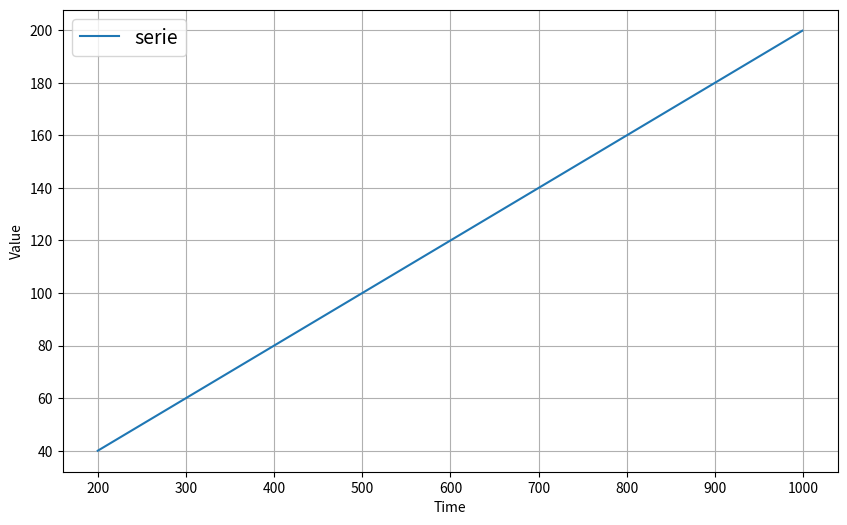
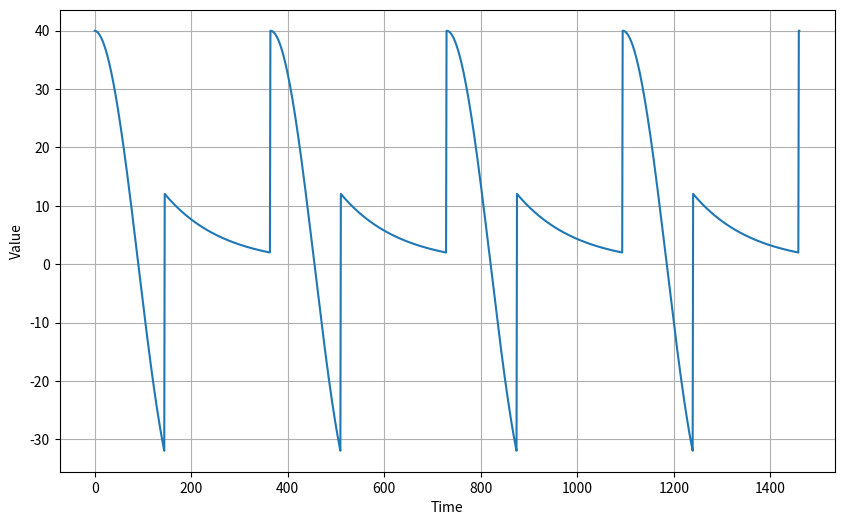
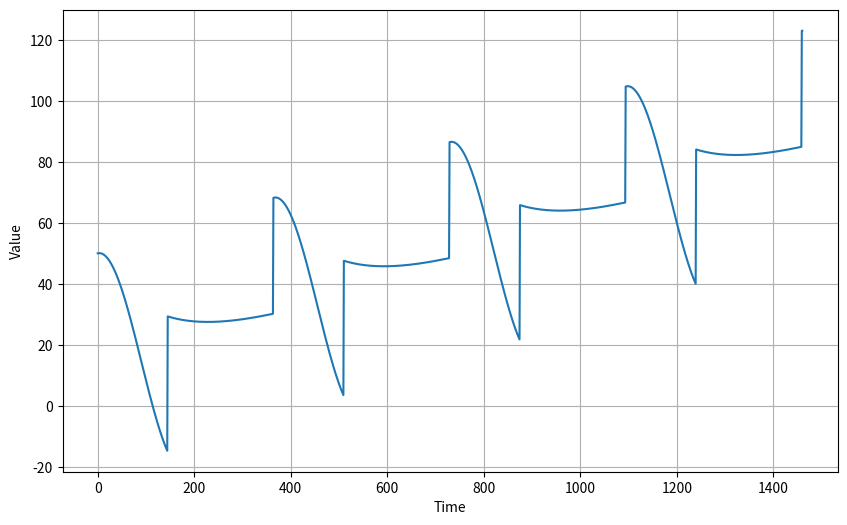
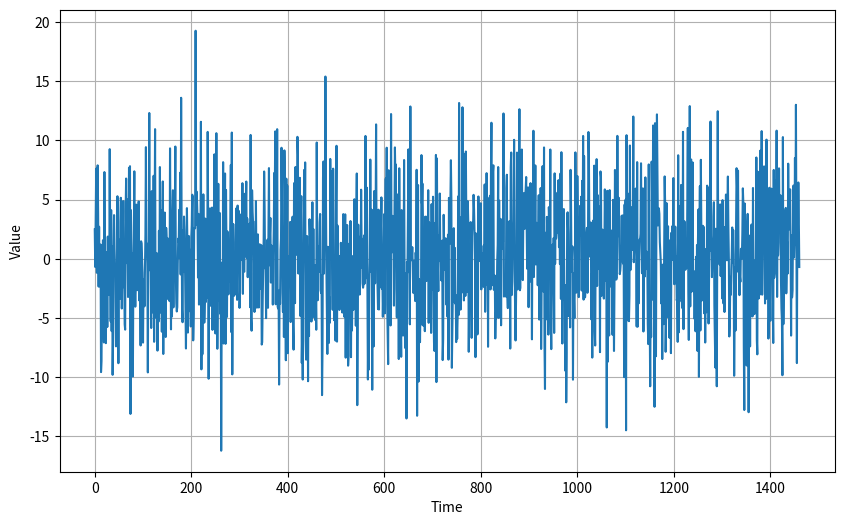
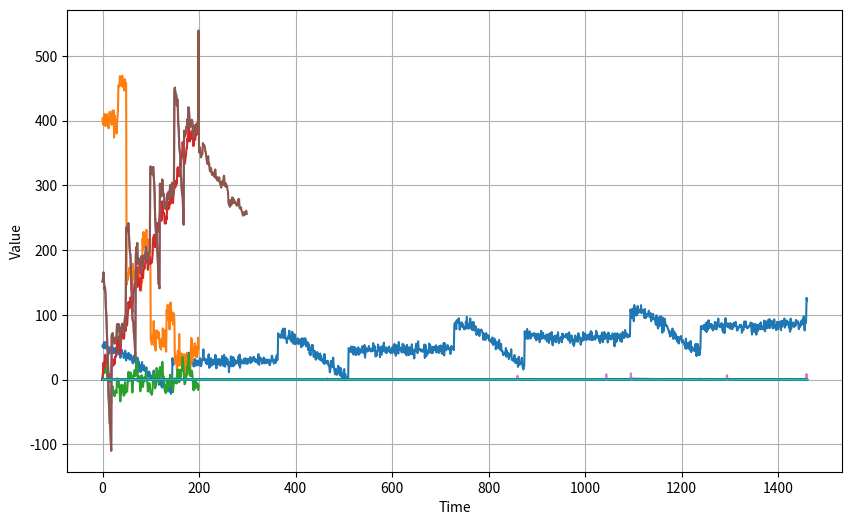

Here is the Python script that generated these plots, in order:
import numpy as np
import matplotlib.pyplot as plt



def plot_series(time, series, format="-", start=0, end=None, label=None):
    """
    plot a time series

    Parameters
    ----------
    time: time values
    series: serie values
    format: values plot format
    start: first value to plot
    end: last value to plot
    label: legend

    """
    plt.plot(time[start:end], series[start:end], format, label=label)
    plt.xlabel("Time")
    plt.ylabel("Value")
    if label:
        plt.legend(fontsize=14)
    plt.grid(True)


##################
# Generate Trend #
##################
def trend(time, slope=0):
    """
    Create a trend

    Parameters
    ----------
    time: period of time
    slope: trend slope
    """
    return slope * time


# create evenly spaced values within a given interval
time = np.arange(4 * 365 + 1)
baseline = 10
series = trend(time, 0.2)

plt.figure(figsize=(10, 6))
plot_series(time, series, format='-', start=200, end=1000, label='serie')
plt.show()


########################
# Generate Seasonality #
########################
def seasonal_pattern(season_time):
    """Just an arbitrary pattern, you can change it if you wish"""
    # Un pattern pour les premiers 40% de la saisonnalité, un autre pour la suite
    return np.where(season_time < 0.4,
                    np.cos(season_time * 2 * np.pi),
                    1 / np.exp(3 * season_time))


def seasonality(time, period, amplitude=1, phase=1):
    """Repeats the same pattern at each period"""
    # Phase sert à avoir le même pattern mais avec un lag par rapport au temps
    season_time = ((time + phase) % period) / period
    return amplitude * seasonal_pattern(season_time)


amplitude = 40
series = seasonality(time, period=365, amplitude=amplitude)

plt.figure(figsize=(10, 6))
plot_series(time, series)
plt.show()

################################
# Generate Trend + Seasonality #
################################
slope = 0.05
series = baseline + trend(time, slope) + seasonality(time, period=365, amplitude=amplitude)

plt.figure(figsize=(10, 6))
plot_series(time, series)
plt.show()


#########
# Noise #
#########
def white_noise(time, noise_level=1, seed=None):
    """ créé un vecteur contenant des valeurs random entre [0,1]*noise_level"""
    rnd = np.random.RandomState(seed)
    return rnd.randn(len(time)) * noise_level


noise_level = 5
noise = white_noise(time, noise_level, seed=42)

plt.figure(figsize=(10, 6))
plot_series(time, noise)
plt.show()

#################
# Serie + Noise #
#################
series += noise

plt.figure(figsize=(10, 6))
plot_series(time, series)
plt.show()

###############
# Forecasting #
###############
# Split in train and valid at 1000(no test here)
split_time = 1000
time_train = time[:split_time]
x_train = series[:split_time]
time_valid = time[split_time:]
x_valid = series[split_time:]


###################
# Autocorrelation #
###################
def autocorrelation(time, amplitude, seed=None):
    rnd = np.random.RandomState(seed)
    p1 = 0.5
    p2 = -0.1
    ar = rnd.randn(len(time) + 50)
    ar[:50] = 100
    for step in range(50, len(time) + 50):
        ar[step] += p1 * ar[step - 50]
        ar[step] += p2 * ar[step - 33]
    return ar[50:] * amplitude


series = autocorrelation(time, 10, seed=42)
plot_series(time[:200], series[:200])
plt.show()


def autocorrelation(time, amplitude, seed=None):
    rnd = np.random.RandomState(seed)
    p = 0.8
    ar = rnd.randn(len(time) + 1)
    for step in range(1, len(time) + 1):
        ar[step] += p * ar[step - 1]
    return ar[1:] * amplitude


series = autocorrelation(time, 10, seed=42)
plot_series(time[:200], series[:200])
plt.show()

# Add trend
series = autocorrelation(time, 10, seed=42) + trend(time, 2)
plot_series(time[:200], series[:200])
plt.show()
# Add trend and seasonality
series = autocorrelation(time, 10, seed=42) + seasonality(time, period=50, amplitude=150) + trend(time, 2)
plot_series(time[:200], series[:200])
plt.show()

# Disrupting serie
series = autocorrelation(time, 10, seed=42) + seasonality(time, period=50, amplitude=150) + trend(time, 2)
series2 = autocorrelation(time, 5, seed=42) + seasonality(time, period=50, amplitude=2) + trend(time, -1) + 550
series[200:] = series2[200:]
# series += noise(time, 30)
plot_series(time[:300], series[:300])
plt.show()


#####################
# Generate impulses #
#####################
def impulses(time, num_impulses, amplitude=1, seed=None):
    rnd = np.random.RandomState(seed)
    impulse_indices = rnd.randint(len(time), size=num_impulses)
    series = np.zeros(len(time))
    for index in impulse_indices:
        series[index] += rnd.rand() * amplitude
    return series


series = impulses(time, 10, 10, seed=42)
plot_series(time, series)
plt.show()


# Add autocorrelation
def autocorrelation(source, ps):
    ar = source.copy()
    # for each TS value
    for step, value in enumerate(source):
        # for each lag in ps
        for lag, p in ps.items():
            if step - lag > 0:
                # add lag
                ar[step] += p * ar[step - lag]
    return ar


# add 1 autocorrelation
signal = impulses(time, 10, seed=42)
series = autocorrelation(signal, {1: 0.99})
plot_series(time, series)
plt.plot(time, signal, "k-")
plt.show()

# add 2 autocorrelations
signal = impulses(time, 10, seed=42)
series = autocorrelation(signal, {1: 0.70, 50: 0.2})
plot_series(time, series)
plt.plot(time, signal, "k-")
plt.show()

#
series_diff1 = series[1:] - series[:-1]
plot_series(time[1:], series_diff1)
